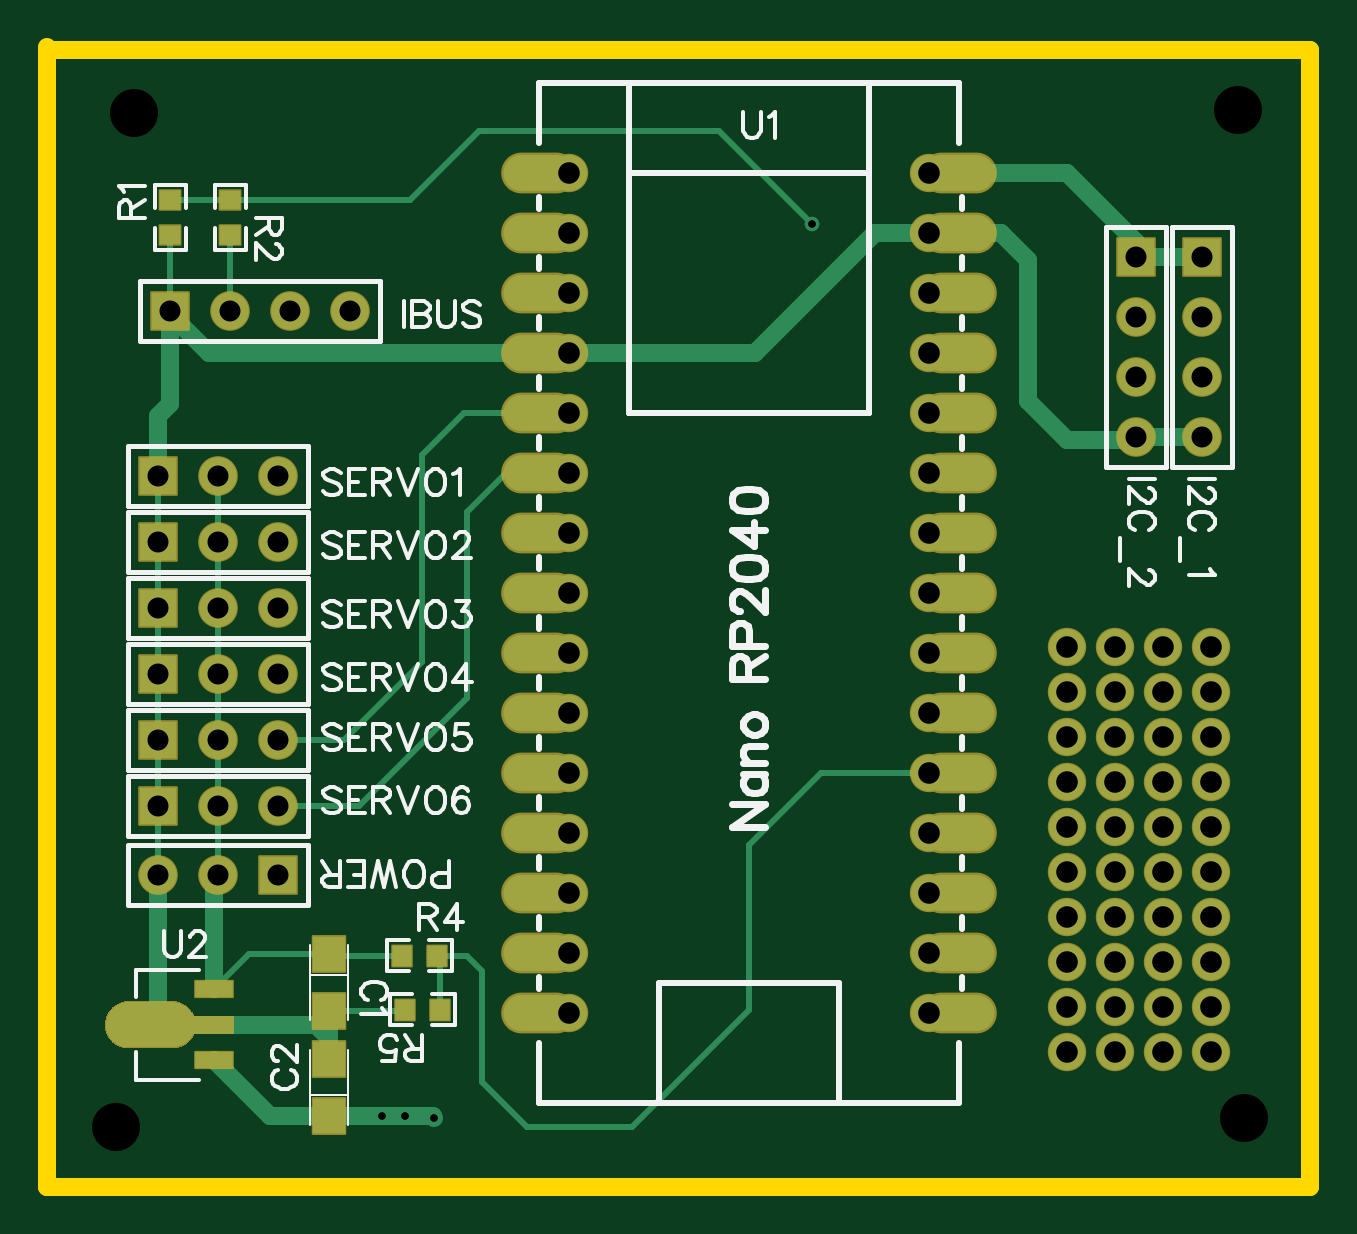
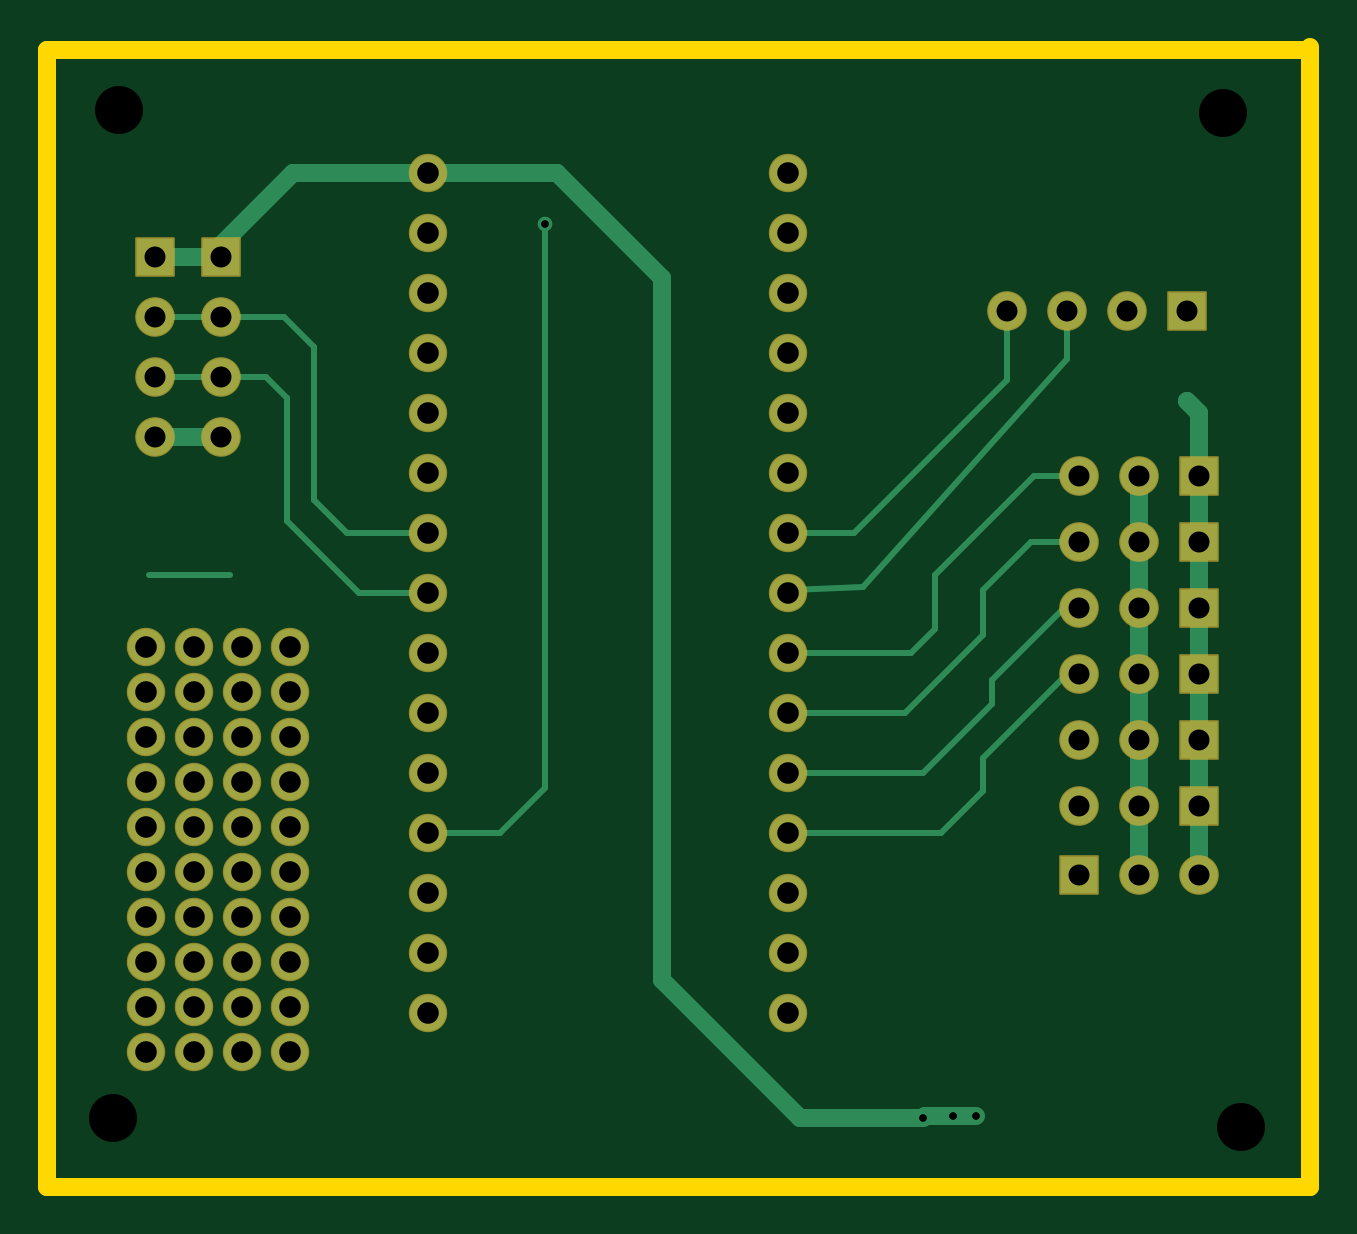
Circuit board: 10 layer files. Board 53.5 x 48.3 mm.
- drill: Drill_NPTH_Through.DRL (326 bytes)
- drill: Drill_PTH_Through.DRL (1940 bytes)
- drill: Drill_PTH_Through_Via.DRL (325 bytes)
- outline: Gerber_BoardOutlineLayer.GKO (524 bytes)
- bottom_copper: Gerber_BottomLayer.GBL (5938 bytes)
- bottom_mask: Gerber_BottomSolderMaskLayer.GBS (3379 bytes)
- top_copper: Gerber_TopLayer.GTL (10177 bytes)
- paste: Gerber_TopPasteMaskLayer.GTP (6172 bytes)
- top_silk: Gerber_TopSilkscreenLayer.GTO (26905 bytes)
- top_mask: Gerber_TopSolderMaskLayer.GTS (10514 bytes)

=== drill: Drill_NPTH_Through.DRL ===
M48
METRIC,LZ,000.000
;FILE_FORMAT=3:3
;TYPE=NON_PLATED
;Layer: NPTH_Through
;EasyEDA v6.5.51, 2025-09-08 19:21:40
;d3bb8f252c9f4849ab45821a22fd5e0f,1706e92ce9fe400092762f31ba6d8469,10
;Gerber Generator version 0.2
;Holesize 1 = 2.032 mm
T01C2.032
%
G05
G90
T01
X016383Y086106
X063119Y086233
X063373Y043561
X015621Y043180
M30

=== drill: Drill_PTH_Through.DRL ===
M48
METRIC,LZ,000.000
;FILE_FORMAT=3:3
;TYPE=PLATED
;Layer: PTH_Through
;EasyEDA v6.5.51, 2025-09-08 19:21:40
;d3bb8f252c9f4849ab45821a22fd5e0f,1706e92ce9fe400092762f31ba6d8469,10
;Gerber Generator version 0.2
;Holesize 1 = 0.310 mm
T01C0.310
;Holesize 2 = 0.889 mm
T02C0.889
;Holesize 3 = 0.915 mm
T03C0.915
%
G05
G90
T01
X045085Y081407
X029083Y043561
X027851Y043631
X026861Y043631
T02
X061595Y080010
X061595Y077470
X061595Y074930
X061595Y072390
X058801Y080010
X058801Y077470
X058801Y074930
X058801Y072390
X017907Y077724
X020447Y077724
X022987Y077724
X025527Y077724
X017399Y053848
X019939Y053848
X022479Y053848
X022479Y070739
X019939Y070739
X017399Y070739
X022479Y067945
X019939Y067945
X017399Y067945
X022479Y065151
X019939Y065151
X017399Y065151
X022479Y062357
X019939Y062357
X017399Y062357
X022479Y059563
X019939Y059563
X017399Y059563
X022479Y056769
X019939Y056769
X017399Y056769
T03
X034798Y083566
X034798Y081026
X034798Y078486
X034798Y075946
X034798Y073406
X034798Y070866
X034798Y068326
X034798Y065786
X034798Y063246
X034798Y060706
X034798Y058166
X034798Y055626
X034798Y053086
X034798Y050546
X034798Y048006
X050038Y048006
X050038Y050546
X050038Y053086
X050038Y055626
X050038Y058166
X050038Y060706
X050038Y063246
X050038Y065786
X050038Y068326
X050038Y070866
X050038Y073406
X050038Y075946
X050038Y078486
X050038Y081026
X050038Y083566
X055880Y063500
X057912Y063500
X057912Y061595
X055880Y061595
X059944Y061595
X061976Y061595
X061976Y063500
X059944Y063500
X059944Y059690
X061976Y059690
X061976Y057785
X059944Y057785
X055880Y057785
X057912Y057785
X057912Y059690
X055880Y059690
X055880Y052070
X057912Y052070
X057912Y050165
X055880Y050165
X059944Y050165
X061976Y050165
X061976Y052070
X059944Y052070
X059944Y055880
X061976Y055880
X061976Y053975
X059944Y053975
X055880Y053975
X057912Y053975
X057912Y055880
X055880Y055880
X059944Y048260
X061976Y048260
X061976Y046355
X059944Y046355
X055880Y046355
X057912Y046355
X057912Y048260
X055880Y048260
M30

=== drill: Drill_PTH_Through_Via.DRL ===
M48
METRIC,LZ,000.000
;FILE_FORMAT=3:3
;TYPE=PLATED
;Layer: PTH_Through_Via
;EasyEDA v6.5.51, 2025-09-08 19:21:40
;d3bb8f252c9f4849ab45821a22fd5e0f,1706e92ce9fe400092762f31ba6d8469,10
;Gerber Generator version 0.2
;Holesize 1 = 0.310 mm
T01C0.310
%
G05
G90
T01
X045085Y081407
X029083Y043561
X027851Y043631
X026861Y043631
M30

=== outline: Gerber_BoardOutlineLayer.GKO ===
G04 Layer: BoardOutlineLayer*
G04 EasyEDA v6.5.51, 2025-09-08 19:21:40*
G04 d3bb8f252c9f4849ab45821a22fd5e0f,1706e92ce9fe400092762f31ba6d8469,10*
G04 Gerber Generator version 0.2*
G04 Scale: 100 percent, Rotated: No, Reflected: No *
G04 Dimensions in millimeters *
G04 leading zeros omitted , absolute positions ,4 integer and 5 decimal *
%FSLAX45Y45*%
%MOMM*%

%ADD10C,0.7500*%
%ADD11C,0.0109*%
D10*
X1270000Y8890000D02*
G01*
X1270000Y4064000D01*
X6616700Y4064000D01*
X6616700Y8877300D01*
X1270000Y8877300D01*

%LPD*%
M02*

=== bottom_copper: Gerber_BottomLayer.GBL ===
G04 Layer: BottomLayer*
G04 EasyEDA v6.5.51, 2025-09-08 19:21:40*
G04 d3bb8f252c9f4849ab45821a22fd5e0f,1706e92ce9fe400092762f31ba6d8469,10*
G04 Gerber Generator version 0.2*
G04 Scale: 100 percent, Rotated: No, Reflected: No *
G04 Dimensions in millimeters *
G04 leading zeros omitted , absolute positions ,4 integer and 5 decimal *
%FSLAX45Y45*%
%MOMM*%

%ADD10C,0.7500*%
%ADD11C,0.2500*%
%ADD12R,1.5748X1.5748*%
%ADD13C,1.5748*%
%ADD14C,1.5240*%
%ADD15C,0.6200*%
%ADD16C,0.0154*%

%LPD*%
D10*
X2686085Y4363110D02*
G01*
X2785145Y4363110D01*
X2785145Y4363110D02*
G01*
X2901289Y4363110D01*
X2908300Y4356100D01*
X4013200Y7912100D02*
G01*
X4013200Y4940300D01*
X3429000Y4356100D01*
X2908300Y4356100D01*
X5880100Y8001000D02*
G01*
X6159500Y8001000D01*
X5880100Y8001000D02*
G01*
X5880100Y8051800D01*
X5575300Y8356600D01*
X5003800Y8356600D01*
X5880100Y7239000D02*
G01*
X6159500Y7239000D01*
X1739897Y7073884D02*
G01*
X1739900Y7340600D01*
X1790700Y7391400D01*
X1739897Y7340584D01*
X1993900Y6515100D02*
G01*
X1993900Y6794500D01*
X1993900Y6794500D02*
G01*
X1993900Y7073900D01*
X1739900Y6515100D02*
G01*
X1739900Y6235700D01*
X1739900Y6794500D02*
G01*
X1739900Y6515100D01*
X1739897Y7073884D02*
G01*
X1739897Y6794487D01*
D11*
X5003800Y6578600D02*
G01*
X5295900Y6578600D01*
X5600700Y6883400D01*
X5600700Y7404100D01*
X5689600Y7493000D01*
X5880100Y7493000D01*
X5880100Y7493000D02*
G01*
X6159500Y7493000D01*
X2298700Y7772400D02*
G01*
X2298700Y7569200D01*
X2298700Y7569200D02*
G01*
X3162300Y6604000D01*
X3467100Y6591300D01*
X3479800Y6578600D01*
X2552700Y7480300D02*
G01*
X2552700Y7772400D01*
X2247900Y6235700D02*
G01*
X2298700Y6235700D01*
X2247900Y6515100D02*
G01*
X2311400Y6515100D01*
X2247900Y6794500D02*
G01*
X2451100Y6794500D01*
X2247900Y7073900D02*
G01*
X2438400Y7073900D01*
D10*
X1993900Y6235700D02*
G01*
X1993900Y6515100D01*
X1993900Y5956300D02*
G01*
X1993900Y6235700D01*
X1993900Y5676900D02*
G01*
X1993900Y5956300D01*
X1993900Y5384800D02*
G01*
X1993900Y5676900D01*
X1739900Y5676900D02*
G01*
X1739900Y5384800D01*
X1739900Y5956300D02*
G01*
X1739900Y5676900D01*
X1739900Y6235700D02*
G01*
X1739900Y5956300D01*
D11*
X3479800Y6832600D02*
G01*
X3200400Y6832600D01*
X2552700Y7480300D01*
X2298700Y6235700D02*
G01*
X2654300Y5880100D01*
X2654300Y5740400D01*
X2832100Y5562600D01*
X3479800Y5562600D01*
X2311400Y6515100D02*
G01*
X2616200Y6210300D01*
X2616200Y6108700D01*
X2908300Y5816600D01*
X3479800Y5816600D01*
X2451100Y6794500D02*
G01*
X2654300Y6591300D01*
X2654300Y6400800D01*
X2984500Y6070600D01*
X3479800Y6070600D01*
X2438400Y7073900D02*
G01*
X2857500Y6654800D01*
X2857500Y6426200D01*
X2959100Y6324600D01*
X3479800Y6324600D01*
D10*
X4457700Y8356600D02*
G01*
X5003800Y8356600D01*
X4457689Y8356582D02*
G01*
X4457700Y8356600D01*
X4013233Y7912125D01*
D11*
X4508500Y8140700D02*
G01*
X4508500Y5753100D01*
X4699000Y5562600D01*
X5003800Y5562600D01*
X5880100Y7747000D02*
G01*
X6159500Y7747000D01*
X5003800Y6832600D02*
G01*
X5346700Y6832600D01*
X5486400Y6972300D01*
X5486400Y7620000D01*
X5613400Y7747000D01*
X5880100Y7747000D01*
X5841987Y6654787D02*
G01*
X6184887Y6654787D01*
D12*
G01*
X6159500Y8001000D03*
D13*
G01*
X6159500Y7747000D03*
G01*
X6159500Y7493000D03*
G01*
X6159500Y7239000D03*
D12*
G01*
X5880100Y8001000D03*
D13*
G01*
X5880100Y7747000D03*
G01*
X5880100Y7493000D03*
G01*
X5880100Y7239000D03*
D12*
G01*
X1790700Y7772400D03*
D13*
G01*
X2044700Y7772400D03*
G01*
X2298700Y7772400D03*
G01*
X2552700Y7772400D03*
G01*
X1739900Y5384800D03*
G01*
X1993900Y5384800D03*
D12*
G01*
X2247900Y5384800D03*
D13*
G01*
X2247900Y7073900D03*
G01*
X1993900Y7073900D03*
D12*
G01*
X1739900Y7073900D03*
D13*
G01*
X2247900Y6794500D03*
G01*
X1993900Y6794500D03*
D12*
G01*
X1739900Y6794500D03*
D13*
G01*
X2247900Y6515100D03*
G01*
X1993900Y6515100D03*
D12*
G01*
X1739900Y6515100D03*
D13*
G01*
X2247900Y6235700D03*
G01*
X1993900Y6235700D03*
D12*
G01*
X1739900Y6235700D03*
D13*
G01*
X2247900Y5956300D03*
G01*
X1993900Y5956300D03*
D12*
G01*
X1739900Y5956300D03*
D13*
G01*
X2247900Y5676900D03*
G01*
X1993900Y5676900D03*
D12*
G01*
X1739900Y5676900D03*
D14*
G01*
X3479800Y8356600D03*
G01*
X3479800Y8102600D03*
G01*
X3479800Y7848600D03*
G01*
X3479800Y7594600D03*
G01*
X3479800Y7340600D03*
G01*
X3479800Y7086600D03*
G01*
X3479800Y6832600D03*
G01*
X3479800Y6578600D03*
G01*
X3479800Y6324600D03*
G01*
X3479800Y6070600D03*
G01*
X3479800Y5816600D03*
G01*
X3479800Y5562600D03*
G01*
X3479800Y5308600D03*
G01*
X3479800Y5054600D03*
G01*
X3479800Y4800600D03*
G01*
X5003800Y4800600D03*
G01*
X5003800Y5054600D03*
G01*
X5003800Y5308600D03*
G01*
X5003800Y5562600D03*
G01*
X5003800Y5816600D03*
G01*
X5003800Y6070600D03*
G01*
X5003800Y6324600D03*
G01*
X5003800Y6578600D03*
G01*
X5003800Y6832600D03*
G01*
X5003800Y7086600D03*
G01*
X5003800Y7340600D03*
G01*
X5003800Y7594600D03*
G01*
X5003800Y7848600D03*
G01*
X5003800Y8102600D03*
G01*
X5003800Y8356600D03*
G01*
X5588000Y6350000D03*
G01*
X5791200Y6350000D03*
G01*
X5791200Y6159500D03*
G01*
X5588000Y6159500D03*
G01*
X5994400Y6159500D03*
G01*
X6197600Y6159500D03*
G01*
X6197600Y6350000D03*
G01*
X5994400Y6350000D03*
G01*
X5994400Y5969000D03*
G01*
X6197600Y5969000D03*
G01*
X6197600Y5778500D03*
G01*
X5994400Y5778500D03*
G01*
X5588000Y5778500D03*
G01*
X5791200Y5778500D03*
G01*
X5791200Y5969000D03*
G01*
X5588000Y5969000D03*
G01*
X5588000Y5207000D03*
G01*
X5791200Y5207000D03*
G01*
X5791200Y5016500D03*
G01*
X5588000Y5016500D03*
G01*
X5994400Y5016500D03*
G01*
X6197600Y5016500D03*
G01*
X6197600Y5207000D03*
G01*
X5994400Y5207000D03*
G01*
X5994400Y5588000D03*
G01*
X6197600Y5588000D03*
G01*
X6197600Y5397500D03*
G01*
X5994400Y5397500D03*
G01*
X5588000Y5397500D03*
G01*
X5791200Y5397500D03*
G01*
X5791200Y5588000D03*
G01*
X5588000Y5588000D03*
G01*
X5994400Y4826000D03*
G01*
X6197600Y4826000D03*
G01*
X6197600Y4635500D03*
G01*
X5994400Y4635500D03*
G01*
X5588000Y4635500D03*
G01*
X5791200Y4635500D03*
G01*
X5791200Y4826000D03*
G01*
X5588000Y4826000D03*
D15*
G01*
X4508500Y8140700D03*
G01*
X2908300Y4356100D03*
G01*
X2785145Y4363110D03*
G01*
X2686085Y4363110D03*
M02*

=== bottom_mask: Gerber_BottomSolderMaskLayer.GBS ===
G04 Layer: BottomSolderMaskLayer*
G04 EasyEDA v6.5.51, 2025-09-08 19:21:40*
G04 d3bb8f252c9f4849ab45821a22fd5e0f,1706e92ce9fe400092762f31ba6d8469,10*
G04 Gerber Generator version 0.2*
G04 Scale: 100 percent, Rotated: No, Reflected: No *
G04 Dimensions in millimeters *
G04 leading zeros omitted , absolute positions ,4 integer and 5 decimal *
%FSLAX45Y45*%
%MOMM*%

%AMMACRO1*4,1,8,-0.8085,-0.8382,-0.8382,-0.8082,-0.8382,0.8085,-0.8085,0.8382,0.8082,0.8382,0.8382,0.8085,0.8382,-0.8082,0.8082,-0.8382,-0.8085,-0.8382,0*%
%ADD10MACRO1*%
%ADD11C,1.6764*%
%ADD12C,1.6256*%
%ADD13C,0.0121*%

%LPD*%
D10*
G01*
X6159500Y8001000D03*
D11*
G01*
X6159500Y7747000D03*
G01*
X6159500Y7493000D03*
G01*
X6159500Y7239000D03*
D10*
G01*
X5880100Y8001000D03*
D11*
G01*
X5880100Y7747000D03*
G01*
X5880100Y7493000D03*
G01*
X5880100Y7239000D03*
D10*
G01*
X1790700Y7772400D03*
D11*
G01*
X2044700Y7772400D03*
G01*
X2298700Y7772400D03*
G01*
X2552700Y7772400D03*
G01*
X1739900Y5384800D03*
G01*
X1993900Y5384800D03*
D10*
G01*
X2247900Y5384800D03*
D11*
G01*
X2247900Y7073900D03*
G01*
X1993900Y7073900D03*
D10*
G01*
X1739900Y7073900D03*
D11*
G01*
X2247900Y6794500D03*
G01*
X1993900Y6794500D03*
D10*
G01*
X1739900Y6794500D03*
D11*
G01*
X2247900Y6515100D03*
G01*
X1993900Y6515100D03*
D10*
G01*
X1739900Y6515100D03*
D11*
G01*
X2247900Y6235700D03*
G01*
X1993900Y6235700D03*
D10*
G01*
X1739900Y6235700D03*
D11*
G01*
X2247900Y5956300D03*
G01*
X1993900Y5956300D03*
D10*
G01*
X1739900Y5956300D03*
D11*
G01*
X2247900Y5676900D03*
G01*
X1993900Y5676900D03*
D10*
G01*
X1739900Y5676900D03*
D12*
G01*
X3479800Y8356600D03*
G01*
X3479800Y8102600D03*
G01*
X3479800Y7848600D03*
G01*
X3479800Y7594600D03*
G01*
X3479800Y7340600D03*
G01*
X3479800Y7086600D03*
G01*
X3479800Y6832600D03*
G01*
X3479800Y6578600D03*
G01*
X3479800Y6324600D03*
G01*
X3479800Y6070600D03*
G01*
X3479800Y5816600D03*
G01*
X3479800Y5562600D03*
G01*
X3479800Y5308600D03*
G01*
X3479800Y5054600D03*
G01*
X3479800Y4800600D03*
G01*
X5003800Y4800600D03*
G01*
X5003800Y5054600D03*
G01*
X5003800Y5308600D03*
G01*
X5003800Y5562600D03*
G01*
X5003800Y5816600D03*
G01*
X5003800Y6070600D03*
G01*
X5003800Y6324600D03*
G01*
X5003800Y6578600D03*
G01*
X5003800Y6832600D03*
G01*
X5003800Y7086600D03*
G01*
X5003800Y7340600D03*
G01*
X5003800Y7594600D03*
G01*
X5003800Y7848600D03*
G01*
X5003800Y8102600D03*
G01*
X5003800Y8356600D03*
G01*
X5588000Y6350000D03*
G01*
X5791200Y6350000D03*
G01*
X5791200Y6159500D03*
G01*
X5588000Y6159500D03*
G01*
X5994400Y6159500D03*
G01*
X6197600Y6159500D03*
G01*
X6197600Y6350000D03*
G01*
X5994400Y6350000D03*
G01*
X5994400Y5969000D03*
G01*
X6197600Y5969000D03*
G01*
X6197600Y5778500D03*
G01*
X5994400Y5778500D03*
G01*
X5588000Y5778500D03*
G01*
X5791200Y5778500D03*
G01*
X5791200Y5969000D03*
G01*
X5588000Y5969000D03*
G01*
X5588000Y5207000D03*
G01*
X5791200Y5207000D03*
G01*
X5791200Y5016500D03*
G01*
X5588000Y5016500D03*
G01*
X5994400Y5016500D03*
G01*
X6197600Y5016500D03*
G01*
X6197600Y5207000D03*
G01*
X5994400Y5207000D03*
G01*
X5994400Y5588000D03*
G01*
X6197600Y5588000D03*
G01*
X6197600Y5397500D03*
G01*
X5994400Y5397500D03*
G01*
X5588000Y5397500D03*
G01*
X5791200Y5397500D03*
G01*
X5791200Y5588000D03*
G01*
X5588000Y5588000D03*
G01*
X5994400Y4826000D03*
G01*
X6197600Y4826000D03*
G01*
X6197600Y4635500D03*
G01*
X5994400Y4635500D03*
G01*
X5588000Y4635500D03*
G01*
X5791200Y4635500D03*
G01*
X5791200Y4826000D03*
G01*
X5588000Y4826000D03*
M02*

=== top_copper: Gerber_TopLayer.GTL (10177 bytes, source omitted) ===
=== paste: Gerber_TopPasteMaskLayer.GTP ===
G04 Layer: TopPasteMaskLayer*
G04 EasyEDA v6.5.51, 2025-09-08 19:21:40*
G04 d3bb8f252c9f4849ab45821a22fd5e0f,1706e92ce9fe400092762f31ba6d8469,10*
G04 Gerber Generator version 0.2*
G04 Scale: 100 percent, Rotated: No, Reflected: No *
G04 Dimensions in millimeters *
G04 leading zeros omitted , absolute positions ,4 integer and 5 decimal *
%FSLAX45Y45*%
%MOMM*%

%AMMACRO1*21,1,$1,$2,0,0,$3*%
%ADD10R,1.3589X1.5000*%
%ADD11O,2.999994X1.524*%
%ADD12MACRO1,0.6721X1.5751X90.0000*%
%ADD13C,0.0128*%

%LPD*%
G36*
X1750720Y8290610D02*
G01*
X1745691Y8285581D01*
X1745691Y8205622D01*
X1750720Y8200593D01*
X1773478Y8200593D01*
X1773478Y8237626D01*
X1806498Y8237626D01*
X1806498Y8200593D01*
X1830679Y8200593D01*
X1835708Y8205622D01*
X1835708Y8285581D01*
X1830679Y8290610D01*
G37*
G36*
X1750720Y8131606D02*
G01*
X1745691Y8126577D01*
X1745691Y8046618D01*
X1750720Y8041589D01*
X1830679Y8041589D01*
X1835708Y8046618D01*
X1835708Y8126577D01*
X1830679Y8131606D01*
X1807921Y8131606D01*
X1807921Y8094573D01*
X1774901Y8094573D01*
X1774901Y8131606D01*
G37*
G36*
X2004720Y8131606D02*
G01*
X1999691Y8126577D01*
X1999691Y8046618D01*
X2004720Y8041589D01*
X2084679Y8041589D01*
X2089708Y8046618D01*
X2089708Y8126577D01*
X2084679Y8131606D01*
X2061921Y8131606D01*
X2061921Y8094573D01*
X2028901Y8094573D01*
X2028901Y8131606D01*
G37*
G36*
X2004720Y8290610D02*
G01*
X1999691Y8285581D01*
X1999691Y8205622D01*
X2004720Y8200593D01*
X2027478Y8200593D01*
X2027478Y8237626D01*
X2060498Y8237626D01*
X2060498Y8200593D01*
X2084679Y8200593D01*
X2089708Y8205622D01*
X2089708Y8285581D01*
X2084679Y8290610D01*
G37*
G36*
X2884322Y5086908D02*
G01*
X2879293Y5081879D01*
X2879293Y5059121D01*
X2916275Y5059121D01*
X2916275Y5026101D01*
X2879293Y5026101D01*
X2879293Y5001920D01*
X2884322Y4996891D01*
X2964281Y4996891D01*
X2969310Y5001920D01*
X2969310Y5081879D01*
X2964281Y5086908D01*
G37*
G36*
X2725318Y5086908D02*
G01*
X2720289Y5081879D01*
X2720289Y5001920D01*
X2725318Y4996891D01*
X2805277Y4996891D01*
X2810306Y5001920D01*
X2810306Y5024678D01*
X2773324Y5024678D01*
X2773324Y5057698D01*
X2810306Y5057698D01*
X2810306Y5081879D01*
X2805277Y5086908D01*
G37*
G36*
X2738018Y4858308D02*
G01*
X2732989Y4853279D01*
X2732989Y4773320D01*
X2738018Y4768291D01*
X2817977Y4768291D01*
X2823006Y4773320D01*
X2823006Y4796078D01*
X2786024Y4796078D01*
X2786024Y4829098D01*
X2823006Y4829098D01*
X2823006Y4853279D01*
X2817977Y4858308D01*
G37*
G36*
X2897022Y4858308D02*
G01*
X2891993Y4853279D01*
X2891993Y4830521D01*
X2928975Y4830521D01*
X2928975Y4797501D01*
X2891993Y4797501D01*
X2891993Y4773320D01*
X2897022Y4768291D01*
X2976981Y4768291D01*
X2982010Y4773320D01*
X2982010Y4853279D01*
X2976981Y4858308D01*
G37*
D10*
G01*
X2463800Y5047589D03*
G01*
X2463800Y4807610D03*
G01*
X2463800Y4363110D03*
G01*
X2463800Y4603089D03*
D11*
G01*
X5130800Y8356600D03*
G01*
X5130800Y8102600D03*
G01*
X5130800Y7848600D03*
G01*
X5130800Y7594600D03*
G01*
X5130800Y7340600D03*
G01*
X5130800Y7086600D03*
G01*
X5130800Y6832600D03*
G01*
X5130800Y6578600D03*
G01*
X5130800Y6324600D03*
G01*
X5130800Y6070600D03*
G01*
X5130800Y5816600D03*
G01*
X5130800Y5562600D03*
G01*
X5130800Y5308600D03*
G01*
X5130800Y5054600D03*
G01*
X5130800Y4800600D03*
G01*
X3352800Y4800600D03*
G01*
X3352800Y5054600D03*
G01*
X3352800Y5308600D03*
G01*
X3352800Y5562600D03*
G01*
X3352800Y5816600D03*
G01*
X3352800Y6070600D03*
G01*
X3352800Y6324600D03*
G01*
X3352800Y6578600D03*
G01*
X3352800Y6832600D03*
G01*
X3352800Y7086600D03*
G01*
X3352800Y7340600D03*
G01*
X3352800Y7594600D03*
G01*
X3352800Y7848600D03*
G01*
X3352800Y8102600D03*
G01*
X3352800Y8356600D03*
D12*
G01*
X1977123Y4599813D03*
G01*
X1977123Y4899812D03*
G36*
X1798599Y4844770D02*
G01*
X1803044Y4844669D01*
X1807489Y4844364D01*
X1811909Y4843830D01*
X1816303Y4843119D01*
X1820671Y4842179D01*
X1824964Y4841036D01*
X1829231Y4839715D01*
X1833397Y4838166D01*
X1837512Y4836439D01*
X1841525Y4834534D01*
X1845462Y4832426D01*
X1849272Y4830140D01*
X1852980Y4827676D01*
X1856587Y4825034D01*
X1860042Y4822240D01*
X1863369Y4819269D01*
X1866569Y4816170D01*
X1869592Y4812893D01*
X1872487Y4809515D01*
X1875205Y4805984D01*
X1877745Y4802327D01*
X1880107Y4798568D01*
X1882317Y4794681D01*
X1884324Y4790719D01*
X1886153Y4782794D01*
X2055875Y4782794D01*
X2055875Y4716779D01*
X1886153Y4716779D01*
X1884324Y4708855D01*
X1882317Y4704867D01*
X1880107Y4701006D01*
X1877745Y4697221D01*
X1875205Y4693589D01*
X1872487Y4690059D01*
X1869592Y4686655D01*
X1866569Y4683404D01*
X1863369Y4680280D01*
X1860042Y4677333D01*
X1856587Y4674514D01*
X1852980Y4671898D01*
X1849272Y4669434D01*
X1845462Y4667148D01*
X1841525Y4665040D01*
X1837512Y4663109D01*
X1833397Y4661382D01*
X1829231Y4659858D01*
X1824964Y4658512D01*
X1820671Y4657369D01*
X1816303Y4656454D01*
X1811909Y4655718D01*
X1807489Y4655210D01*
X1803044Y4654880D01*
X1798599Y4654778D01*
X1613179Y4654778D01*
X1608734Y4654880D01*
X1604289Y4655210D01*
X1599869Y4655718D01*
X1595475Y4656454D01*
X1591106Y4657369D01*
X1586814Y4658512D01*
X1582546Y4659858D01*
X1578381Y4661382D01*
X1574266Y4663109D01*
X1570253Y4665040D01*
X1566316Y4667148D01*
X1562506Y4669434D01*
X1558797Y4671898D01*
X1555191Y4674514D01*
X1551736Y4677333D01*
X1548409Y4680280D01*
X1545234Y4683404D01*
X1542186Y4686655D01*
X1539316Y4690059D01*
X1536598Y4693589D01*
X1534032Y4697221D01*
X1531670Y4701006D01*
X1529461Y4704867D01*
X1527454Y4708855D01*
X1525625Y4712919D01*
X1524000Y4717059D01*
X1522552Y4721275D01*
X1521332Y4725543D01*
X1520291Y4729886D01*
X1519453Y4734255D01*
X1518843Y4738674D01*
X1518412Y4743094D01*
X1518208Y4747564D01*
X1518208Y4752009D01*
X1518412Y4756454D01*
X1518843Y4760899D01*
X1519453Y4765294D01*
X1520291Y4769688D01*
X1521332Y4774006D01*
X1522552Y4778298D01*
X1524000Y4782515D01*
X1525625Y4786655D01*
X1527454Y4790719D01*
X1529461Y4794681D01*
X1531670Y4798568D01*
X1534032Y4802327D01*
X1536598Y4805984D01*
X1539316Y4809515D01*
X1542186Y4812893D01*
X1545234Y4816170D01*
X1548409Y4819269D01*
X1551736Y4822240D01*
X1555191Y4825034D01*
X1558797Y4827676D01*
X1562506Y4830140D01*
X1566316Y4832426D01*
X1570253Y4834534D01*
X1574266Y4836439D01*
X1578381Y4838166D01*
X1582546Y4839715D01*
X1586814Y4841036D01*
X1591106Y4842179D01*
X1595475Y4843119D01*
X1599869Y4843830D01*
X1604289Y4844364D01*
X1608734Y4844669D01*
X1613179Y4844770D01*
G37*
M02*

=== top_silk: Gerber_TopSilkscreenLayer.GTO (26905 bytes, source omitted) ===
=== top_mask: Gerber_TopSolderMaskLayer.GTS (10514 bytes, source omitted) ===
